5-way image classification set "leaf_disease_dataset" from GitHub (dhawsespandan/agrisense-ai); label vocabulary: alternaria leaf spot, brown spot, gray spot, healthy leaf, rust.

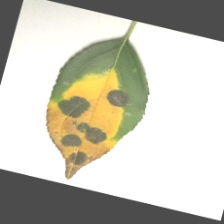
Label: brown spot

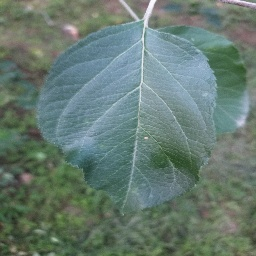
Label: gray spot

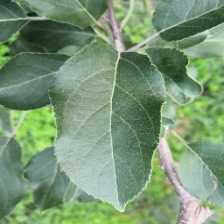
Label: healthy leaf

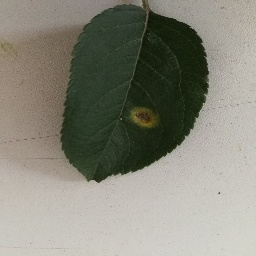
Label: rust

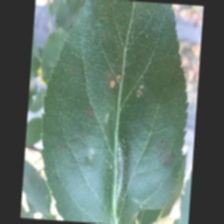
Label: alternaria leaf spot

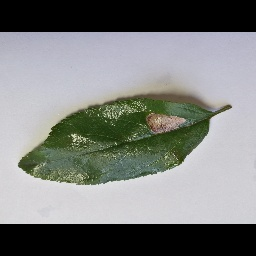
Label: gray spot
